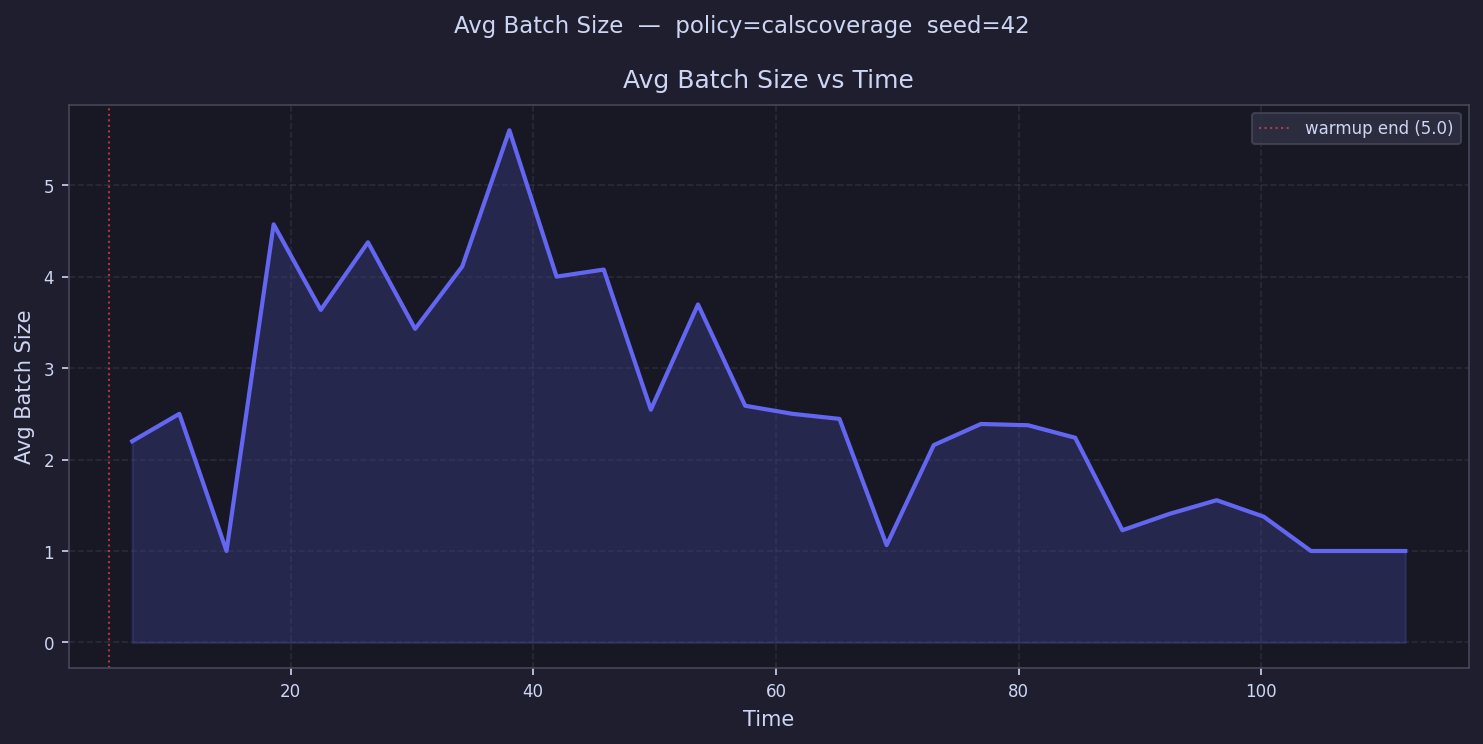

The data file committed next to this chart (first rows):
time, avg_batch_size
6.943, 2.2
10.83, 2.5
14.72, 1.0
18.6, 4.571
22.49, 3.636
26.38, 4.375
30.26, 3.429
34.15, 4.111
38.04, 5.6
41.92, 4.0
45.81, 4.077
49.7, 2.545
53.58, 3.696
57.47, 2.588
61.35, 2.5
65.24, 2.444
69.13, 1.065
73.01, 2.158
76.9, 2.389
80.79, 2.375
84.67, 2.238
88.56, 1.227
92.45, 1.406
96.33, 1.556
100.2, 1.375
104.1, 1.0
108, 1.0
111.9, 1.0
115.8, 
119.7, 
123.5, 
127.4, 
131.3, 
135.2, 
139.1, 
143, 
146.9, 
150.7, 
154.6, 
158.5, 
162.4, 
166.3, 
170.2, 
174.1, 
178, 
181.8, 
185.7, 
189.6, 
193.5, 
197.4, 
